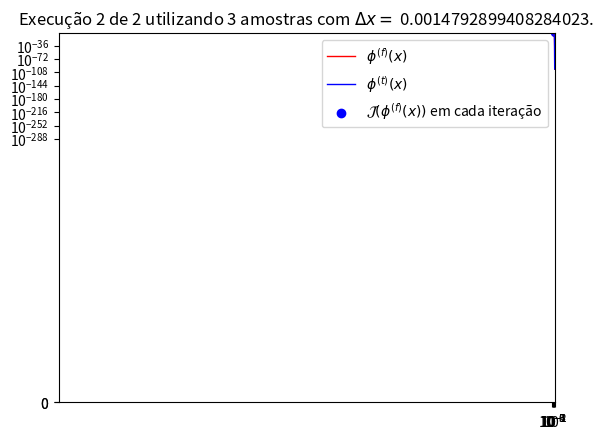

Write Python code to recreate this figure.
import numpy as np # type: ignore
import matplotlib.pyplot as plt # type: ignore
import math

############ parâmetros ###################
option = 1
#------------------------------------
#se option = 1 <-- esta opção apresenta o gráfico da assimilação
#se option = 2 <-- esta opção apresenta o gráfico do custo de assimilação
#se option = 3 <-- refazer os gráficos da figura 7 do artigo kevlahan
#se option = 4 <-- só os graficos da opção 3 
#se option = 5 <-- grafico da transfomada de Fourier da condição inicial
#se option = 6 <-- grafico da condição inicial
#se option = 7 <-- refazer a figura 7 do artigo kevlahan p/ todas as condições iniciais
#se option = 8 <-- grafico de todas as condições iniciais

########### condição inicial ##############
condicao = 2 
#-----------------------------------------
#condicao = 2 #<-- condição inicial do paper
#condicao = 5 #<-- condição inicial degrau


n_testes = 2
n_amostras = 3

################ variables###############
#the text use large periodic domain [-L,L], where L = 3 
# and number of points N=1024.
L = 3
N = 4056
# The author use T = 2 for observation time
a = 1 
T = 2
# Sample window needs to be greater than 0 end less than 2
Cost = 0

def fourier(k:float) -> float: #trasformada de forier da condição do paper
  return 1/(200*np.sqrt(2)*np.exp((k**2)/400))


############## Initial condition ###########
if condicao == 0:    
      def u_zero(x:float) -> float:
        return (1/20)*np.exp(-1*x**2)

elif condicao == 1: 
  def u_zero(x:float) -> float:
    return (1/20)*np.exp(-10*x**2)

elif condicao == 2:
  def u_zero(x:float) -> float:#condição inicial do paper
    return (1/20)*np.exp(-100*x**2) 
   
#elif condicao == 3:
  #def u_zero(x:float) -> float: 
    #return (1/20)*np.exp(-(10*x)**2)
elif condicao == 3:
  def u_zero(x:float) -> float:
    return (1/20)*np.exp(-1000*x**2)
  
elif condicao == 4:
  def u_zero(x:float) -> float:
    return (1/20)*np.exp(-5000*x**2) 
  
elif condicao == 5:
  def u_zero(x):
    if isinstance(x, (np.ndarray, list, tuple)):
        x = np.asarray(x)
        return 0.05*((x >= -1).astype(float) + (x <= 1).astype(float) - 1)
    else:
        return 0.05*(float(x >= -1) + float(x <= 1) - 1)

   
def u_g(x:float) -> float: # first guess to initial condition
    return np.zeros(len(x))

##############  Method #########

delta_x = 2*L/N # to evaluate the CFL condition.
M = N/3
delta_t = T/M
CFL = a* delta_t/delta_x

if CFL <= 1:
    print(f'The method could be estable, because CFL = {CFL:.2f}.')

else:
    print(f'The method never be estable, because CFL = {CFL:.2f}.')

kappa1 = 0.5 * (1-CFL)
kappa2 = 0.5 * (1+CFL)

def Lax_Friedrichs(x):
  u_forward = np.roll(x,1)
  u_backward = np.roll(x,-1) 
  v = kappa2*u_forward+kappa1*u_backward
  return v

def Lax_Friedrichs_transpose(x):
  u_forward = np.roll(x,1)
  u_backward = np.roll(x,-1) 
  v = kappa1*u_forward+kappa2*u_backward
  return v

def functional_cost(approximate_solution):
    cost = np.zeros(N)
    if option == 3:
      for j in range(n_amostras_local):
        cost += 0.5*(matriz_de_amostras_local[:,j]-approximate_solution)**2
    else:
      for j in range(n_amostras):
        cost += 0.5*(matriz_de_amostras[:,j]-approximate_solution)**2
    return cost.sum()


def convergencia(real_solution, approximate_solution):
    if len(real_solution) != len(approximate_solution):
        print('The solutions do not have the same length. Correct this!')
        return None 
    else:
        return np.linalg.norm(np.array(real_solution) - np.array(approximate_solution)) / np.linalg.norm(real_solution)

real_solution = [1,2,3,4,5,6]
approximate_solution = [1,2,3,4,5,6]
print(convergencia(real_solution, approximate_solution))  # Saída correta: 0.0

###########collecting samples ################

matriz_de_amostras = np.zeros((N,n_amostras))

for i in range(N):
  matriz_de_amostras[i,:] = u_zero((i-N/2)*delta_x)


############ Ploting ###############################

x_values = np.linspace(-L,L,N)
d = np.zeros((N,n_amostras))
gess = u_g(x_values)
gess_analitico = u_g(x_values)


if option == 1:
  error = []
  OrdemDeConvergencia = []
  for j in range(n_testes):
      #ploting the graph
      plt.clf()
      #plt.ylim(-1, 2) # y limit
      #plt.xlim(-2, 2) # x limit
      plt.ylim(-0.025, 0.06) # y limit
      plt.xlim(-1.5, 1.5) # x limit
      plt.plot(x_values, gess, lw = 1, color = 'red', label = '$\phi^{(f)}(x)$' )
      plt.plot(x_values, u_zero(x_values), lw = 1, color = 'blue',label = '$\phi^{(t)}(x)$' )
      plt.title(f'Execução {j+1} de {n_testes} utilizando {n_amostras} amostras com $\Delta x = $ {delta_x}.')
      plt.legend()
      plt.pause(0.1)
      # computing the cost
      Cost1 = functional_cost(gess)
      if Cost1 > Cost:
          print(f'Iteração{j+1}:O funcional custo almentou para = {Cost1}.')
      elif Cost1 < Cost:
          print(f'Iteração{j+1}:O funcional custo diminuiu para = {Cost1}.')
      else:
          print(f'Iteração{j+1}:O funcional custo não alterou')
      error += [Cost1]
      OrdemDeConvergencia += [convergencia(gess,u_zero(x_values))]
      Cost = Cost1
      # computing the discrepance
      for i in range(n_amostras):
          d[:,i] = gess - matriz_de_amostras[:,i]
      # computing the gradient
      grad = d[:,i]
      for i in range(n_amostras-1, 0, -1):
          grad = Lax_Friedrichs_transpose(grad)+d[:,i-1]
      # update the inition condition
      gess = gess-0.1*grad
  plt.show()
  #plt.clf()
  plt.yscale('log')
  plt.xscale('log')
  plt.scatter([i for i in range(n_testes)], OrdemDeConvergencia, lw = 1, color = 'blue',label = '$\mathcal{J}(\phi^{(f)}(x))$ em cada iteração' )
  plt.legend()
  plt.show()

elif option == 2:
  norm = []
  error = [1]
  for j in range(n_testes):
      if j == 0:
        local_gess = u_g(x_values)
        Cost1 = functional_cost(gess)
      else:
        error += [functional_cost(gess)/Cost1]
      # computing the discrepance
      for i in range(n_amostras):
          d[:,i] = gess - matriz_de_amostras[:,i]
      # computing the gradient
      grad = d[:,i]
      for i in range(n_amostras-1, 0, -1):
          grad = Lax_Friedrichs_transpose(grad)+d[:,i-1]
      # update the inition condition
      #modificarei apenas daqui
      gamma_local = 1/n_testes
      local_error = 100
      for z in range(n_testes):
        local_gess = local_gess-gamma_local*(z+1)*grad
        local_error1 = functional_cost(local_gess)
        if local_error>local_error1:
           local_error = local_error1
           gamma = gamma_local*(z+1)
      gess = gess-gamma*grad
      local_gess = gess
      #até aqui, de ser merda apage este intervalo e desmarque a linha abaixo
      #gess = gess-0.1*grad
      norm += [np.linalg.norm(u_zero(x_values)-gess)/np.linalg.norm(u_zero(x_values))]
  #plt.ylim(-0.025, error[0]) # y limit
  #plt.xlim(-1, n_testes+1) # x limit
  plt.yscale('log')
  plt.xscale('log')
  plt.xlabel('Iteração $n$')
  plt.plot([i for i in range(n_testes)], error, label = '$\mathcal{J}^{(n)}/\mathcal{J}^{(0)}$')
  plt.plot([i for i in range(n_testes)], norm, color = 'black', label = '$||\phi^{(t)} - \phi^{(n)}||_2/||\phi^{(t)}||_2 $')
  plt.title(f'Gráfico do custo funcional após {n_testes} iterações e {n_amostras} amostras')
  plt.legend()
  plt.show()

elif option == 3:
   Deltax = []
   final_norm = []
   n_amostras_local = 2
   n_testes_local = 300
   distance = 1
   d_local = np.zeros((N,n_amostras_local))
   matriz_de_amostras_local = np.zeros((N,n_amostras_local))
   for i in range(N):
      matriz_de_amostras_local[i,:] = u_zero((i-N/2)*delta_x)
   for c in range(180):
    print(f'Iniciando o processo {c}.')
    Deltax += [(c+1)*delta_x]
    norm = [0]
    error = [1]     
    for j in range(n_testes_local):
          if j == 0:
            local_gess = u_g(x_values)
            local_Cost1 = functional_cost( local_gess)
          else:
            error += [functional_cost(local_gess)/local_Cost1]
          # computing the discrepance
          for i in range(n_amostras_local):
              d_local[:,i] = np.copy(local_gess - matriz_de_amostras[:,i])
          # computing the gradient
          grad_local = np.copy(d_local[:,1])
          for i in range(n_amostras_local-1, 0, -1):
            for _ in range(distance):
                grad_local = Lax_Friedrichs_transpose(grad_local)
            grad = grad_local+d_local[:,0]
          # update the inition condition
          local_gess = local_gess-0.1*grad
          #modificarei apenas daqui
          #gamma_local = 1/n_testes_local
          #local_error = 100
          #for z in range(n_testes_local):
            #local_gess = local_gess-gamma_local*(z+1)*grad
            #local_error1 = functional_cost(u_zero(x_values), local_gess)
            #if local_error>local_error1:
              #local_error = local_error1
              #gamma = gamma_local*(z+1)
          #gess = gess-gamma*grad
          #local_gess = gess
          #até aqui
          norm += [np.linalg.norm(u_zero(x_values)-local_gess)/np.linalg.norm(u_zero(x_values))]
    distance += 1
    final_norm += [norm[-1]]
    plt.clf()
    plt.xlabel('$\Delta x$')
    plt.ylabel('$||\phi^{(t)} - \phi^{(n)}||_2/||\phi^{(t)}||_2 $')
    #plt.yscale('log')
    #plt.xscale('log')
    #plt.ylim(0.02,0.04) # y limit
    #plt.xlim(-1, n_testes+1) # x limit
    plt.plot(Deltax, final_norm, lw = 1, color = 'blue',label = '$\phi(x)$' )
    plt.title(f'Execução {(c+1)} de 180.')
    #plt.legend()
    plt.pause(0.1)
   plt.show()
   #print(final_norm) 

elif option == 4:
  Deltax = []
  final_norm = []
  n_amostras_local = 2
  n_testes_local = 1000
  distance = 82
  d_local = np.zeros((N,n_amostras_local))
  matriz_de_amostras_local = np.zeros((N,n_amostras_local))
  for i in range(N):
    matriz_de_amostras_local[i,:] = u_zero((i-N/2)*delta_x)
  error_local = []
  distancia = 1
  for j in range(n_testes_local):
      if j == 0:
        local_gess = u_g(x_values)
      else:
        local_gess = local_gess-0.1*grad
      #ploting the graph
      plt.clf()
      plt.ylim(-0.025, 0.06) # y limit
      plt.xlim(-1, 1) # x limit
      plt.xlabel('x')
      plt.plot(x_values, local_gess, lw = 1, color = 'red', label = '$x(t)$' )
      plt.plot(x_values, u_zero(x_values), lw = 1, color = 'blue',label = '$\phi(x)$' )
      plt.title(f'$\Delta x$ = {distance*delta_x}.')
      plt.legend()
      plt.pause(0.1)
      # computing the cost
      Cost1 = functional_cost(local_gess)
      Cost0 = Cost1
      if Cost1 > Cost:
          print(f'Na iteração {j} o funcional custo almentou para = {Cost1}.')
      elif Cost1 < Cost:
          print(f'Na iteração {j} o funcional custo diminuiu para = {Cost1}.')
      else:
          print(f'Na iteração {j} o funcional custo não alterou')
      error_local += [Cost1/Cost0]
      Cost = Cost1
      #final_error = 
      # computing the discrepance
      for i in range(n_amostras_local):
          d_local[:,i] = local_gess - matriz_de_amostras_local[:,i]
      # computing the gradient
      grad_local = d_local[:,1]
      for _ in range(distance):
        grad_local = Lax_Friedrichs_transpose(grad_local)
      grad = Lax_Friedrichs_transpose(grad_local)+d_local[:,0]
      # update the inition condition
      #gess = gess-0.1*grad
  print('Salvar a imagem.')
  plt.pause(30)
  plt.clf()
  plt.yscale('log')
  plt.xscale('log')
  plt.ylabel('$J^{(n)}/J^{(0)}$ em cada iteração')
  plt.scatter([i for i in range(n_testes_local)], error_local, lw = 0.5, color = 'blue',label = '$J^{(n)}/J^{(0)}$ em cada iteração' )
  plt.legend()
  plt.show()     
  
elif option == 5: #imprimi a trasformada de fourier
  x = [i-40 for i in range(80)]
  y = [fourier(x[i]) for i in range(80)]
  plt.ylim(0, 0.004) # y limit
  plt.xlim(-40, 40) # x limit
  plt.ylabel('E(k)')
  plt.xlabel('Número de onda k')
  plt.plot(x, y, color = 'blue' )
  plt.legend()
  plt.show() 

elif option == 6: #imprimi a condição inicial do paper
  x = np.linspace(-3,3,1024)
  y = [u_zero(x[i]) for i in range(1024)]
  #print(f'comprimento de y = {len(y)}')
  #print(f'comprimento de x = {len(x)}')
  plt.ylim(0, 0.1) # y limit
  plt.xlim(-3, 3) # x limit
  plt.ylabel('$\phi(x)$')
  plt.xlabel('x')
  plt.plot(x, y, color = 'blue',label = 'Condição inicial verdadeira' )
  plt.legend()
  plt.show()

elif option == 7: #refazer a figura 7 do artigo kevlahan p/ todas as condições iniciais
  for jj in range(6):
    if  jj == 0:    
      def u_zero(x:float) -> float:
        return (1/20)*np.exp(-1*x**2)
    elif jj == 1: 
      def u_zero(x:float) -> float:
        return (1/20)*np.exp(-10*x**2)
    elif jj == 2:
      def u_zero(x:float) -> float:
        return (1/20)*np.exp(-100*x**2)
    elif jj == 3:
      def u_zero(x:float) -> float:
        return (1/20)*np.exp(-1000*x**2)
    elif jj == 4:
      def u_zero(x:float) -> float:
        return (1/20)*np.exp(-5000*x**2)
    elif jj == 5:
      def u_zero(x):
        if isinstance(x, (np.ndarray, list, tuple)):
          x = np.asarray(x)
          return 0.05*((x >= -1).astype(float) + (x <= 1).astype(float) - 1)
        else:
          return 0.05*(float(x >= -1) + float(x <= 1) - 1)
    Deltax = []
    final_norm = []
    n_amostras_local = 2
    n_testes_local = 750
    distance = 1
    d_local = np.zeros((N,n_amostras_local))
    matriz_de_amostras_local = np.zeros((N,n_amostras_local))
    for i in range(N):
      matriz_de_amostras_local[i,:] = u_zero((i-N/2)*delta_x)
    for c in range(50):
      print(f'Iniciando o processo {c} de passo {jj}.')
      Deltax += [(c+1)*delta_x]
      norm = [0]
      error = [1]     
      for j in range(n_testes_local):
            if j == 0:
              local_gess = u_g(x_values)
              local_Cost1 = functional_cost(local_gess)
            else:
              error += [functional_cost(local_gess)/local_Cost1]
            # computing the discrepance
            for i in range(n_amostras_local):
                d_local[:,i] = np.copy(local_gess - matriz_de_amostras[:,i])
            # computing the gradient
            grad_local = np.copy(d_local[:,1])
            for i in range(n_amostras_local-1, 0, -1):
              for _ in range(distance):
                  grad_local = Lax_Friedrichs_transpose(grad_local)
              grad = grad_local+d_local[:,0]
            # update the inition condition
            local_gess = local_gess-0.1*grad
            norm += [np.linalg.norm(u_zero(x_values)-local_gess)/np.linalg.norm(u_zero(x_values))]
      distance += 1
      final_norm += [norm[-1]]
    if jj == 0:
      Final_error = np.zeros((len(final_norm), 6))
      Final_error[:,jj] = final_norm
    else:
      Final_error[:,jj] = final_norm 
  plt.clf()
  plt.xlabel('$\Delta x$')
  plt.ylabel('$||\phi^{(t)} - \phi^{(n)}||_2/||\phi^{(t)}||_2 $')
  plt.plot(Deltax, Final_error[:,0], lw = 1, color = 'blue',label = '$\phi(x)$' )
  plt.plot(Deltax, Final_error[:,1], lw = 1, color = 'red',label = '$\phi(x)$' )
  plt.plot(Deltax, Final_error[:,2], lw = 1, color = 'green',label = '$\phi(x)$' )
  plt.plot(Deltax, Final_error[:,3], lw = 1, color = 'black',label = '$\phi(x)$' )
  plt.plot(Deltax, Final_error[:,4], lw = 1, color = 'gray',label = '$\phi(x)$' )
  plt.plot(Deltax, Final_error[:,5], lw = 1, color = 'yellow',label = '$\phi(x)$' )
  plt.title(f'Execução {c+1} de 50.')
  #plt.legend()
  plt.pause(0.1)
  plt.show()
  #print(final_norm) 
  #  

elif option == 8: # grafico de todas as condições iniciais
  def degrau(x):
    if isinstance(x, (np.ndarray, list, tuple)):
        x = np.asarray(x)
        return 0.05*((x >= -1).astype(float) + (x <= 1).astype(float) - 1)
    else:
        return 0.05*(float(x >= -1) + float(x <= 1) - 1)
    
  def u_zero_0(x:float) -> float:
    return (1/20)*np.exp(-1*x**2)
  
  def u_zero_1(x:float) -> float:
    return (1/20)*np.exp(-10*x**2)
  
  def u_zero_2(x:float) -> float:
    return (1/20)*np.exp(-100*x**2)
  
  def u_zero_3(x:float) -> float:
    return (1/20)*np.exp(-1000*x**2)
  
  def u_zero_4(x:float) -> float:
    return (1/20)*np.exp(-5000*x**2)
  
  x1 = np.linspace(-3,3,1024)
  y0 = u_zero_0(x1) 
  y1 = [u_zero_1(x1[i]) for i in range(1024)]
  y2 = [u_zero_2(x1[i]) for i in range(1024)]
  y3 = [u_zero_3(x1[i]) for i in range(1024)]
  y4 = [u_zero_4(x1[i]) for i in range(1024)]
  y5 = [degrau(x1[i]) for i in range(1024)]
  #print(f'comprimento de y = {len(y)}')
  #print(f'comprimento de x = {len(x)}')
  plt.ylim(0, 0.1) # y limit
  plt.xlim(-3, 3) # x limit
  plt.ylabel('$\phi^{(t)}(x)$')
  plt.xlabel('x')
  plt.plot(x1, y0, color = 'blue',label = '$k_{max}=4, \Delta x < 0.8$' )
  plt.plot(x1, y1, color = 'red',label = '$k_{max}=12, \Delta x < 0.3$' )
  plt.plot(x1, y2, color = 'green',label = '$k_{max}=30, \Delta x < 0.1$' )
  plt.plot(x1, y3, color = 'black',label = '$k_{max}=64, \Delta x < 0.05$' )
  plt.plot(x1, y4, color = 'gray',label = '$k_{max}=73, \Delta x < 0.04$' )
  plt.plot(x1, y5, color = 'yellow',label = '$k_{max}=\infty, \Delta x < 0$' )
  plt.legend()
  plt.show()

elif option == 9:
  error = []
  OrdemDeConvergencia = []
  for j in range(n_testes):
      #ploting the graph
      plt.clf()
      #plt.ylim(-1, 2) # y limit
      #plt.xlim(-2, 2) # x limit
      plt.ylim(-0.025, 0.06) # y limit
      plt.xlim(-1.5, 1.5) # x limit
      #plt.plot(x_values, gess, lw = 1, color = 'red', label = '$\phi^{(f)}(x)$' )
      plt.plot(x_values, gess_analitico, lw = 1, color = 'red', label = '$\phi^{(f)}(x)$' )
      plt.plot(x_values, u_zero(x_values), lw = 1, color = 'blue',label = '$\phi^{(t)}(x)$' )
      plt.title(f'Execução {j+1} de {n_testes} utilizando {n_amostras} amostras com $\Delta x = $ {delta_x}.')
      plt.legend()
      plt.pause(0.1)
      # computing the cost
      #Cost1 = n_amostras*functional_cost(u_zero(x_values), gess)
      Cost1 = functional_cost( gess_analitico)
      if Cost1 > Cost:
          print(f'Iteração{j+1}:O funcional custo almentou para = {Cost1}.')
      elif Cost1 < Cost:
          print(f'Iteração{j+1}:O funcional custo diminuiu para = {Cost1}.')
      else:
          print(f'Iteração{j+1}:O funcional custo não alterou')
      error += [Cost1]
      #OrdemDeConvergencia += [convergencia(gess,u_zero(x_values))]
      OrdemDeConvergencia += [convergencia(gess_analitico,u_zero(x_values))]
      Cost = Cost1
      # computing the discrepance
      for i in range(n_amostras):
          d[:,i] = gess - matriz_de_amostras[:,i]
      # computing the gradient
      grad = d[:,i]
      for i in range(n_amostras-1, 0, -1):
          grad = Lax_Friedrichs_transpose(grad)+d[:,i-1]
      # update the inition condition
      gess = gess-0.1*grad
      gess_analitico = gess_analitico + 0.1*(n_amostras/a)*(u_zero(x_values)-gess_analitico)
  plt.show()
  #plt.clf()
  plt.yscale('log')
  plt.xscale('log')
  plt.scatter([i for i in range(n_testes)], OrdemDeConvergencia, lw = 1, color = 'blue',label = '$\mathcal{J}(\phi^{(f)}(x))$ em cada iteração' )
  plt.legend()
  plt.show()
  

else:
  #print('opção inválida.')
  print('End of process.')


